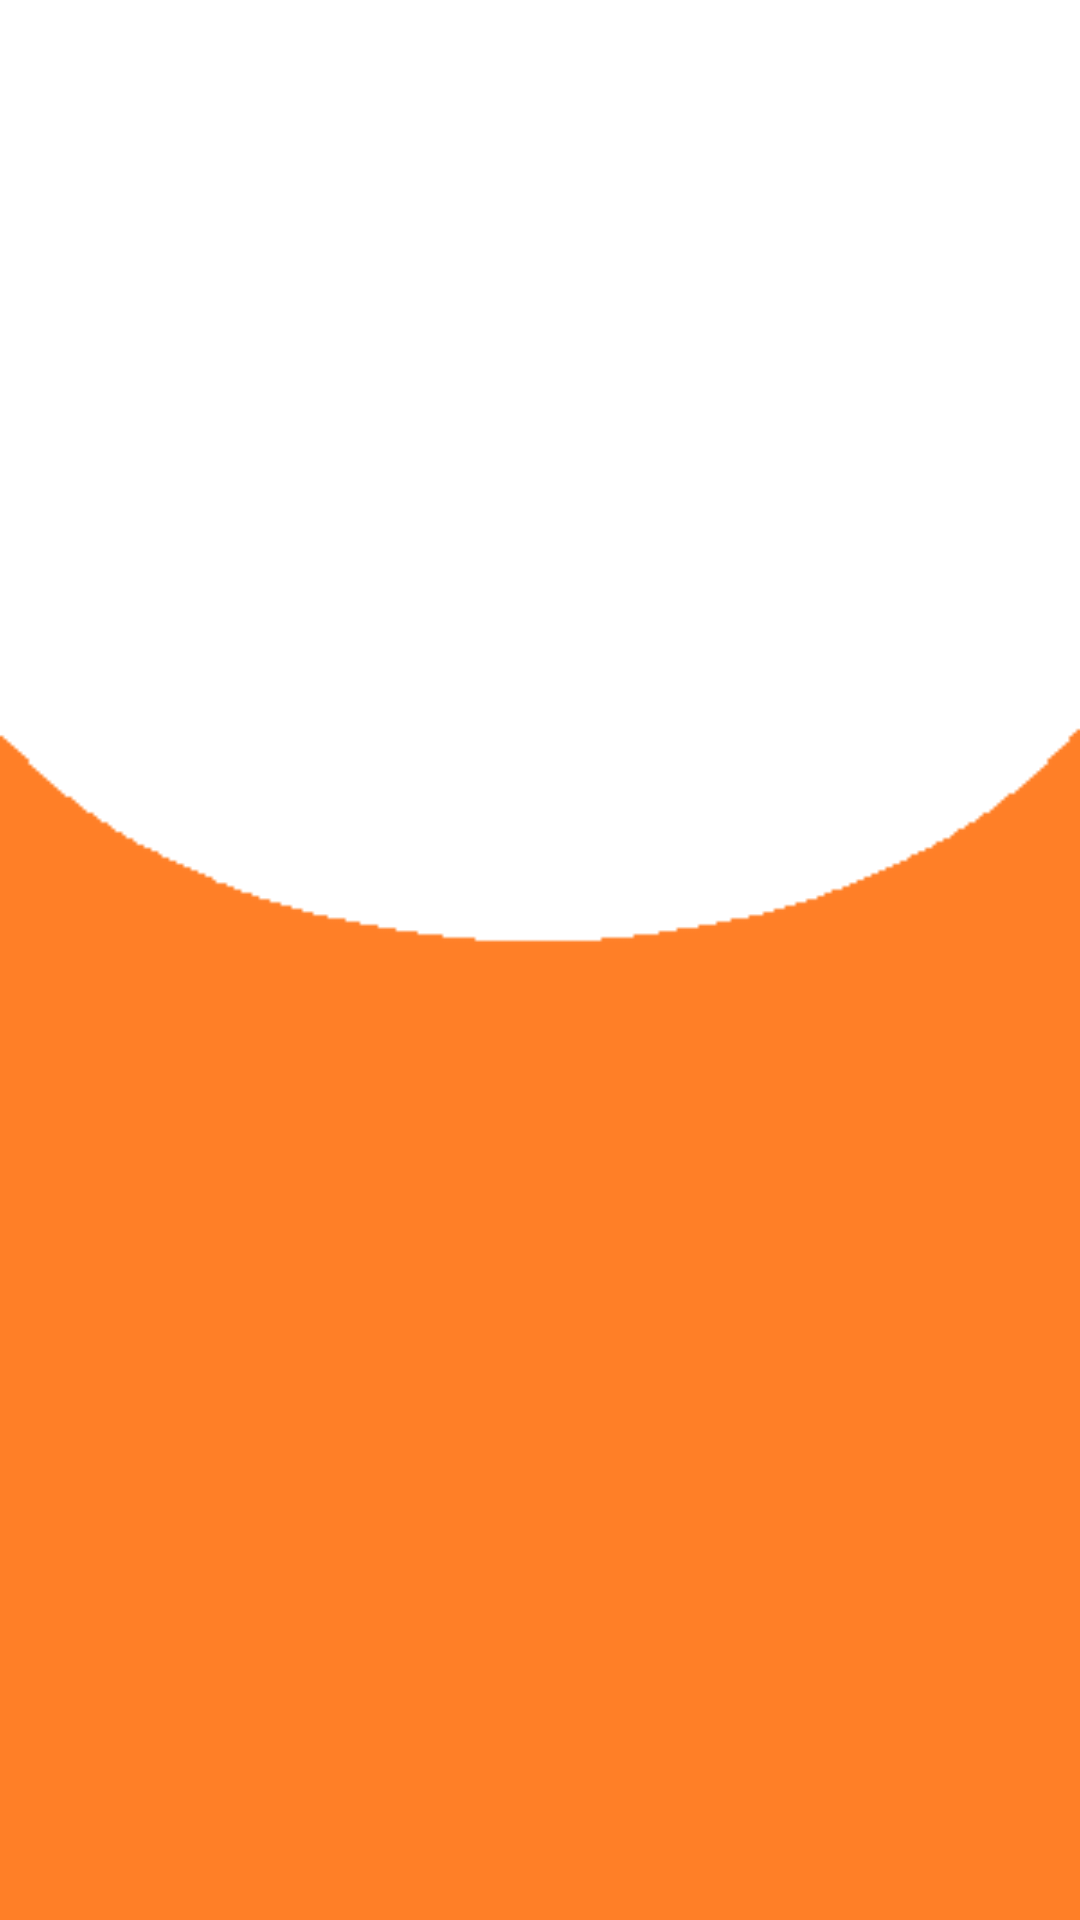

Produce the Android XML layout that renders to this screen, including the resource entries it uses.
<!-- AndroidManifest.xml: application theme Theme.AsaKaPark -->
<!-- res/layout/fragment_car.xml -->
<?xml version="1.0" encoding="utf-8"?>
<FrameLayout xmlns:android="http://schemas.android.com/apk/res/android"
    xmlns:tools="http://schemas.android.com/tools"
    android:layout_width="match_parent"
    android:layout_height="match_parent"
    android:background="@drawable/background"
    tools:context=".CarFragment">

    <androidx.constraintlayout.widget.ConstraintLayout
        android:layout_width="match_parent"
        android:layout_height="match_parent">




    </androidx.constraintlayout.widget.ConstraintLayout>

</FrameLayout>
<!-- resources referenced by this layout -->
<resources>
  <!-- drawable background: png bitmap (drawable, 2352 bytes) -->
  <style name="Theme.AsaKaPark" parent="Theme.MaterialComponents.DayNight.DarkActionBar">
          
          <item name="colorPrimary">@color/purple_500</item>
          <item name="colorPrimaryVariant">@color/purple_700</item>
          <item name="colorOnPrimary">@color/white</item>
          
          <item name="colorSecondary">@color/teal_200</item>
          <item name="colorSecondaryVariant">@color/teal_700</item>
          <item name="colorOnSecondary">@color/black</item>
          
          <item name="android:statusBarColor" tools:targetApi="l">?attr/colorPrimaryVariant</item>
          
      </style>
  <!-- not gathered from this repository: default colours our renderer supplied (Android Studio template values) -->
  <color name="purple_500">#FF6200EE</color>
  <color name="purple_700">#FF3700B3</color>
  <color name="teal_200">#FF03DAC5</color>
  <color name="teal_700">#FF018786</color>
  <color name="black">#FF000000</color>
  <color name="white">#FFFFFFFF</color>
</resources>
